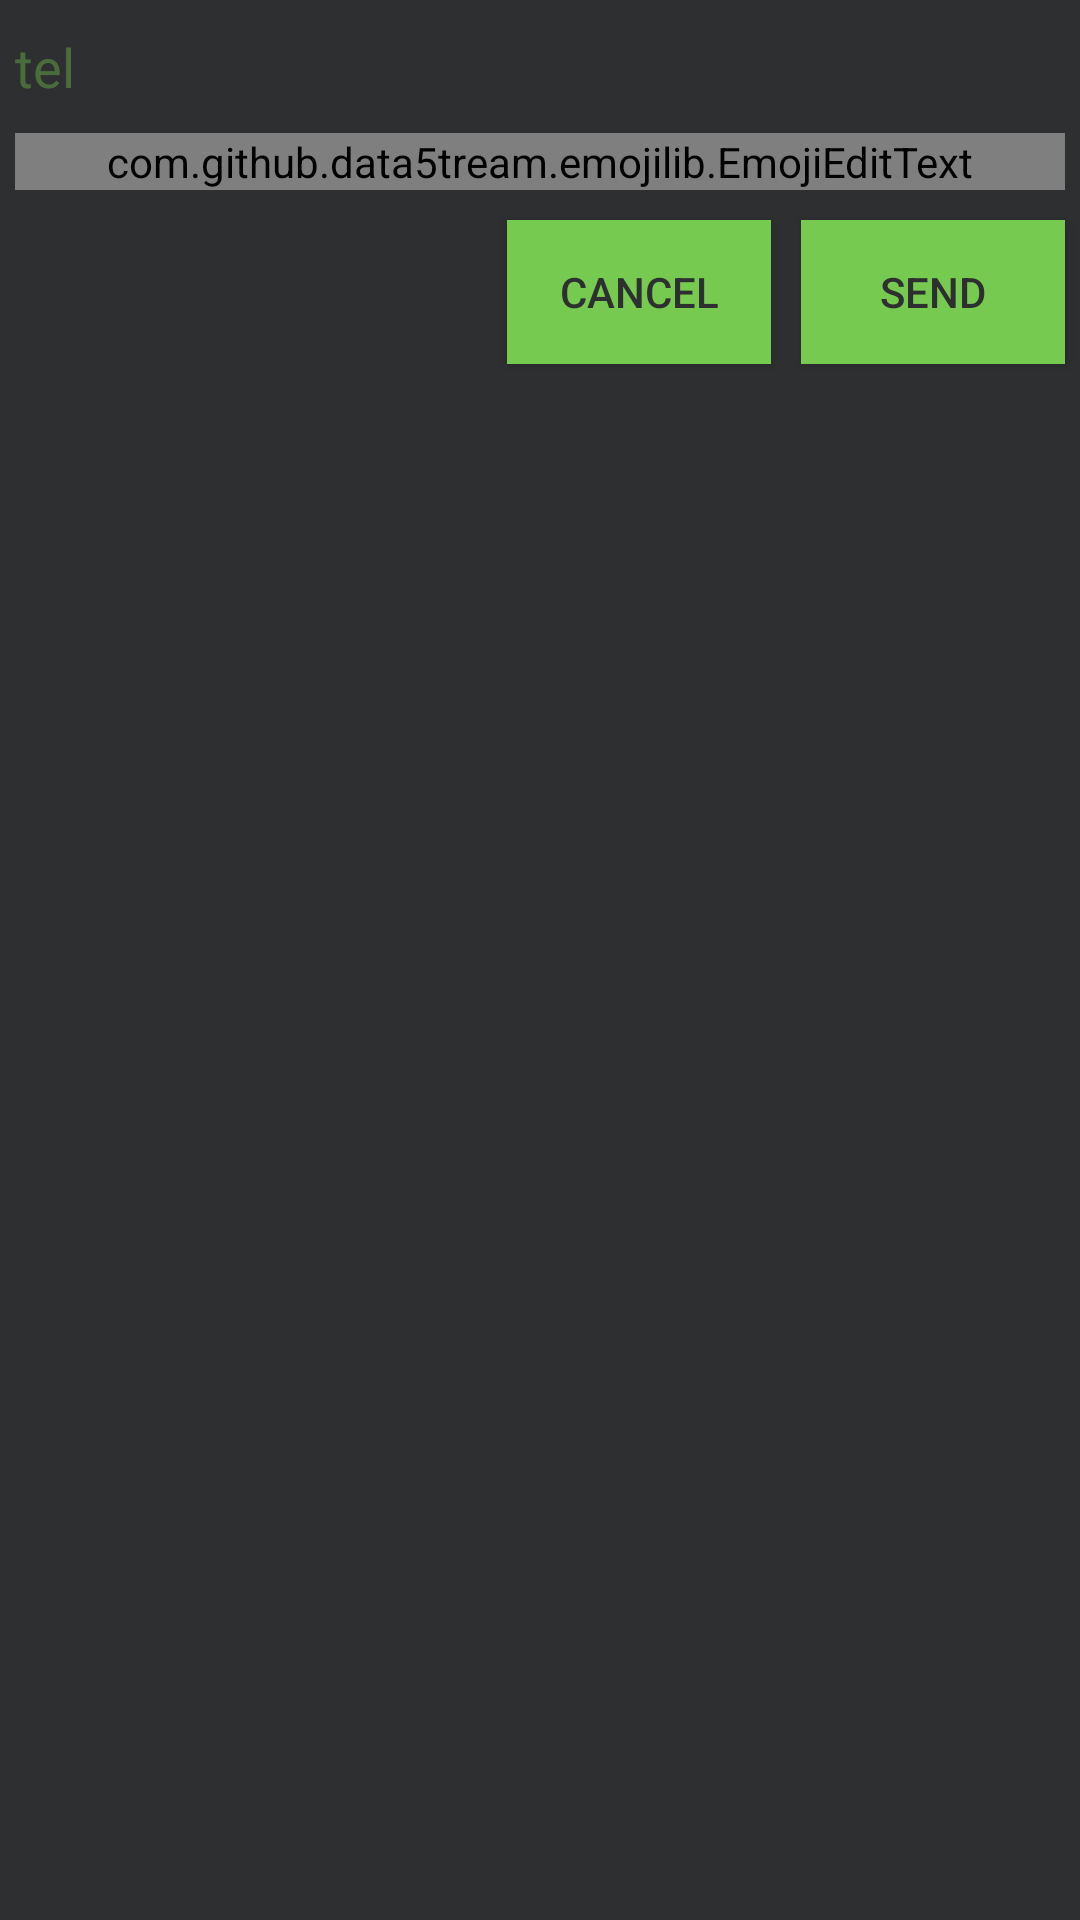

Here is an Android app screen rendered from its layout file. Give the layout XML and the strings, colors and styles it references.
<!-- AndroidManifest.xml: application theme AppTheme -->
<!-- res/layout/activity_send.xml -->
<?xml version="1.0" encoding="utf-8"?>
<RelativeLayout xmlns:android="http://schemas.android.com/apk/res/android"
    xmlns:app="http://schemas.android.com/apk/res-auto"
    xmlns:tools="http://schemas.android.com/tools"
    android:layout_width="match_parent"
    android:layout_height="match_parent"
    android:background="@color/colorPrimaryDark"
    android:id="@+id/rootView"
    tools:context=".MainActivity">

    <EditText
        android:id="@+id/editAddr"
        android:layout_width="match_parent"
        android:layout_height="wrap_content"
        android:layout_alignParentStart="true"
        android:layout_alignParentTop="true"
        android:layout_marginTop="10dp"
        android:layout_marginStart="5dp"
        android:layout_marginEnd="5dp"
        android:layout_marginBottom="5dp"
        android:ems="10"
        android:hint="tel"
        android:background="@color/colorPrimaryDark"
        android:textColorHint="@color/colorAccent2"
        android:theme="@style/MyEditTextTheme"
        android:inputType="phone"
        android:textColor="@color/colorAccent" />

    <com.github.data5tream.emojilib.EmojiEditText
        android:id="@+id/editMsg"
        android:layout_width="match_parent"
        android:layout_height="wrap_content"
        android:layout_alignParentStart="true"
        android:theme="@style/MyEditTextTheme"
        android:layout_below="@+id/editAddr"
        android:layout_margin="5dp"
        android:ems="10"
        android:lines="8"
        android:gravity="top|start"
        android:hint="message"
        android:textIsSelectable="true"
        android:inputType="textMultiLine"
        android:scrollbars="vertical"
        android:textAlignment="gravity"
        android:background="@color/colorPrimaryDark"
        android:textColorHint="@color/colorAccent2"
        android:textColorHighlight="@android:color/transparent"
        android:textColor="@color/colorAccent"
        android:typeface="monospace" />

    <Button
        android:id="@+id/send"
        android:layout_margin="5dp"
        android:layout_width="wrap_content"
        android:layout_height="wrap_content"
        android:layout_alignParentEnd="true"
        android:layout_below="@+id/editMsg"
        android:onClick="sendIt"
        android:background="@color/colorAccent"
        android:textColor="@color/colorPrimaryDark"
        android:text="send" />

    <Button
        android:id="@+id/cancel"
        android:layout_margin="5dp"
        android:layout_width="wrap_content"
        android:layout_height="wrap_content"
        android:layout_below="@+id/editMsg"
        android:layout_toStartOf="@+id/send"
        android:onClick="cancelIt"
        android:background="@color/colorAccent"
        android:textColor="@color/colorPrimaryDark"
        android:text="cancel" />

    <ImageButton
        android:id="@+id/emojiBtn"
        android:layout_width="wrap_content"
        android:layout_height="wrap_content"
        android:layout_alignParentStart="true"
        android:layout_below="@+id/editMsg"
        android:background="@android:color/transparent"
        android:padding="15dp"
        android:src="@drawable/emoji_1f600" />

</RelativeLayout>
<!-- resources referenced by this layout -->
<resources>
  <color name="colorAccent">#76ca50</color>
  <color name="colorAccent2">#6576ca50</color>
  <color name="colorPrimaryDark">#2e2f31</color>
  <style name="MyEditTextTheme">
          <item name="colorControlNormal">@color/transp</item>
          <item name="colorControlHighlight">@color/transp</item>
      </style>
  <style name="AppTheme" parent="Theme.AppCompat.Light.DarkActionBar">
          <item name="colorPrimary">@color/colorPrimary</item>
          <item name="colorPrimaryDark">@color/colorPrimaryDark</item>
          <item name="colorAccent">@color/colorAccent</item>
      </style>
  <color name="transp">#00000000</color>
  <color name="colorPrimary">#454953</color>
</resources>
